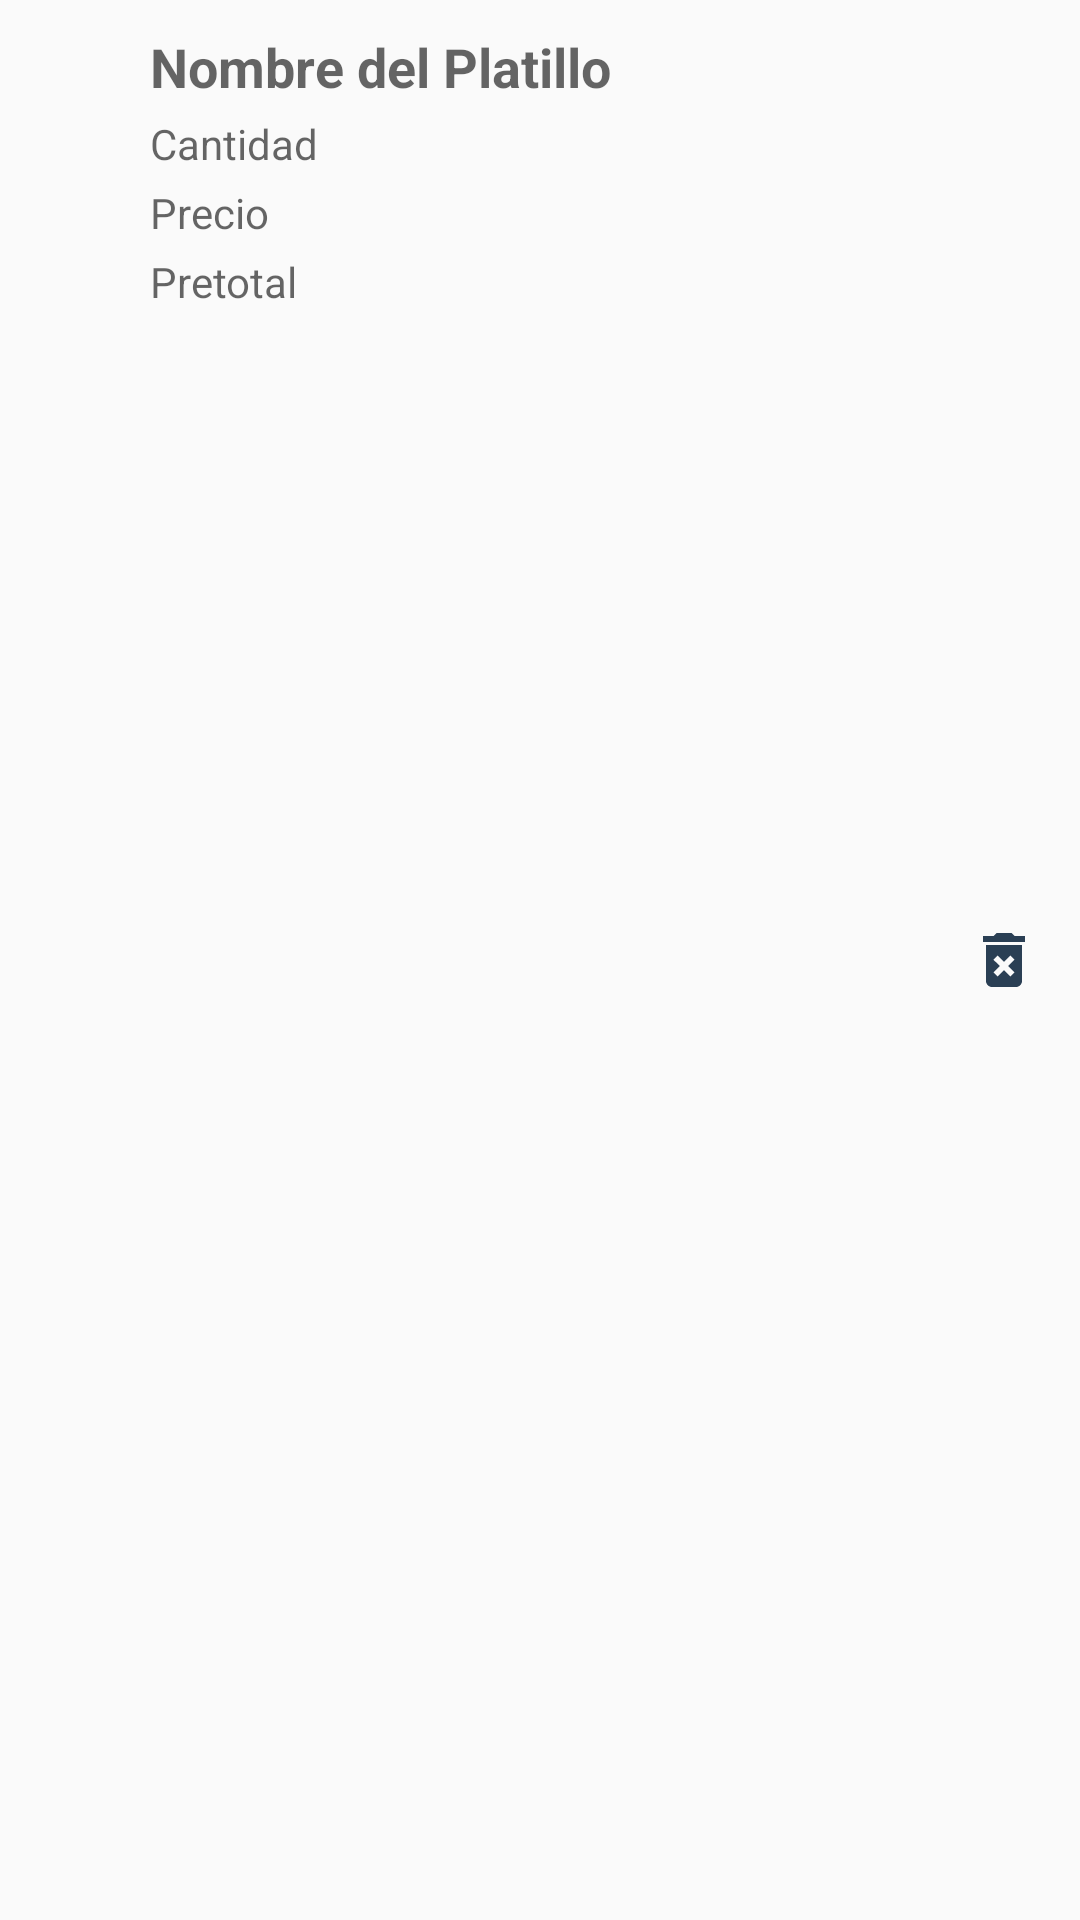

Here is an Android app screen rendered from its layout file. Give the layout XML and the strings, colors and styles it references.
<!-- AndroidManifest.xml: application theme AppTheme.NoActionBar -->
<!-- res/layout/listaproducto.xml -->
<?xml version="1.0" encoding="utf-8"?>
<LinearLayout xmlns:android="http://schemas.android.com/apk/res/android"
    android:orientation="horizontal"
    android:layout_width="match_parent"
    android:layout_height="wrap_content"
    android:padding="10dp">

    <LinearLayout
        android:layout_width="match_parent"
        android:layout_height="wrap_content"
        android:paddingLeft="?android:attr/expandableListPreferredItemPaddingLeft"
        android:orientation="vertical"
        android:layout_weight="1">

    <TextView
        android:id="@+id/itemplatillo"
        android:layout_width="match_parent"
        android:layout_height="wrap_content"
        android:paddingBottom="4dp"
        android:text="Nombre del Platillo"
        android:textAppearance="@style/TextAppearance.AppCompat.Medium"
        android:textStyle="bold" />

    <TextView
        android:id="@+id/itemcantidad"
        android:layout_width="match_parent"
        android:layout_height="wrap_content"
        android:gravity="left"
        android:paddingBottom="4dp"
        android:text="Cantidad"
        android:textAppearance="@style/TextAppearance.AppCompat.Small"
        android:textColor="?android:attr/textColorSecondary" />

    <TextView
        android:id="@+id/itemprecio"
        android:layout_width="match_parent"
        android:layout_height="wrap_content"
        android:gravity="left"
        android:paddingBottom="4dp"
        android:text="Precio"
        android:textAppearance="@style/TextAppearance.AppCompat.Small"
        android:textColor="?android:attr/textColorSecondary" />

    <TextView
        android:id="@+id/itempretotal"
        android:layout_width="match_parent"
        android:layout_height="wrap_content"
        android:gravity="left"
        android:text="Pretotal"
        android:textAppearance="@style/TextAppearance.AppCompat.Small"
        android:textColor="?android:attr/textColorSecondary" />

    </LinearLayout>

    <ImageButton
        android:id="@+id/borrar"
        android:layout_width="match_parent"
        android:layout_height="wrap_content"
        android:layout_weight="10"
        android:foreground="?android:attr/selectableItemBackground"
        android:clickable="true"
        android:layout_gravity="center"
        android:background="@null"
        android:src="@drawable/ic_delete"/>

</LinearLayout>
<!-- resources referenced by this layout -->
<resources>
  <!-- drawable ic_delete (drawable) -->
  <vector android:height="24dp" android:tint="#2A3F54"
      android:viewportHeight="24.0" android:viewportWidth="24.0"
      android:width="24dp" xmlns:android="http://schemas.android.com/apk/res/android">
      <path android:fillColor="#FF000000" android:pathData="M6,19c0,1.1 0.9,2 2,2h8c1.1,0 2,-0.9 2,-2L18,7L6,7v12zM8.46,11.88l1.41,-1.41L12,12.59l2.12,-2.12 1.41,1.41L13.41,14l2.12,2.12 -1.41,1.41L12,15.41l-2.12,2.12 -1.41,-1.41L10.59,14l-2.13,-2.12zM15.5,4l-1,-1h-5l-1,1L5,4v2h14L19,4z"/>
  </vector>
  <style name="AppTheme.NoActionBar">
          <item name="windowActionBar">false</item>
          <item name="windowNoTitle">true</item>
      </style>
</resources>
